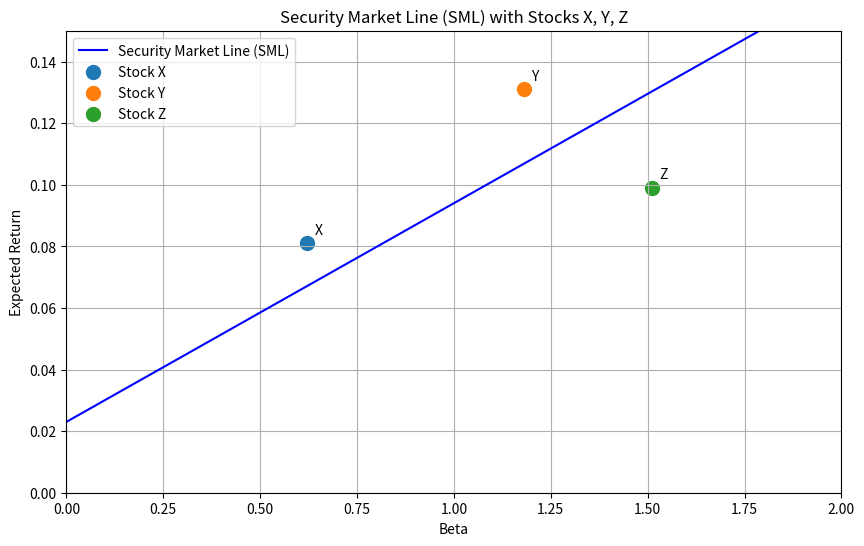

Here is the Python script that generated this plot:
import numpy as np
import matplotlib.pyplot as plt
import os

# 参数设定
risk_free_rate = 0.023  # 无风险利率 2.3%
market_return = 0.094   # 市场期望收益 9.4%

# 证券市场线 (SML) 函数
def calculate_sml_return(beta, risk_free_rate, market_return):
    return risk_free_rate + beta * (market_return - risk_free_rate)

# 生成 beta 从 0 到 2 的 SML 数据
betas = np.linspace(0, 2, 100)
sml_returns = calculate_sml_return(betas, risk_free_rate, market_return)

# 股票数据
stocks = {
    'X': {'beta': 0.62, 'return': 0.081},
    'Y': {'beta': 1.18, 'return': 0.131},
    'Z': {'beta': 1.51, 'return': 0.099}
}

# 创建图形
plt.figure(figsize=(10, 6))
plt.plot(betas, sml_returns, label='Security Market Line (SML)', color='blue')

# 绘制股票点
for stock, data in stocks.items():
    plt.scatter(data['beta'], data['return'], label=f'Stock {stock}', s=100)
    plt.text(data['beta'] + 0.02, data['return'] + 0.002, stock,
             fontsize=10, verticalalignment='bottom')

# 图形设置
plt.title('Security Market Line (SML) with Stocks X, Y, Z')
plt.xlabel('Beta')
plt.ylabel('Expected Return')
plt.xlim(0, 2)
plt.ylim(0, 0.15)
plt.grid(True)
plt.legend()

# 保存图形
figure_path = 'sml_plot.png'
plt.savefig(figure_path)
plt.close()

# 计算 SML 斜率
sml_slope = market_return - risk_free_rate

# 计算 beta=1.27 处的期望收益
er_at_beta_127 = calculate_sml_return(1.27, risk_free_rate, market_return)

# 结果字典
result = {
    'sml_slope': sml_slope,
    'er_at_beta_127': er_at_beta_127,
    'figure_path': os.path.abspath(figure_path)
}

# 输出结果（供验证）
print(result)
